Run: headless pygame with SDL's dummy video driver; simulated clock (each Clock.tick advances the game by its frame time, no real sleeping); random seed 0; keys injected as events and as key.get_pressed() state; mouse plan: one left click at the window centre at the start of phase 2, then a move to the lower-right quarter at the start of phase 3.
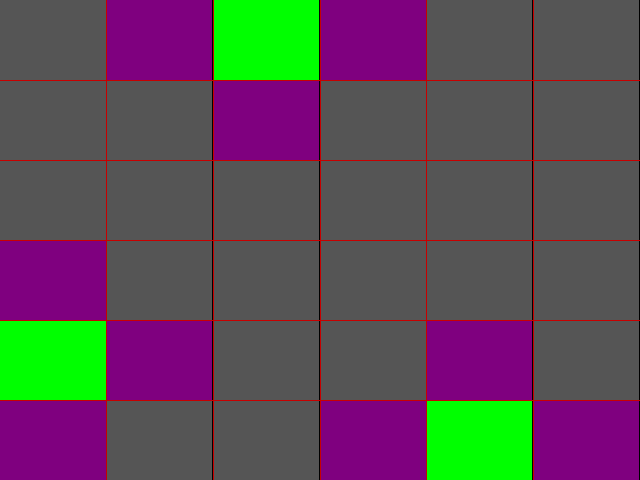
Frame 1 of 4 · flips 1–60 · no input
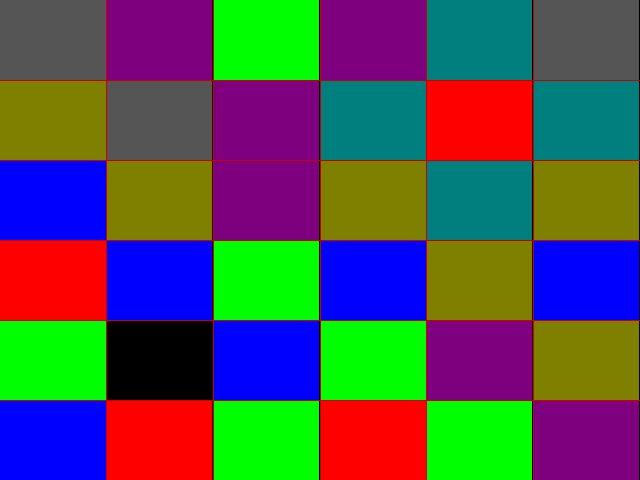
Frame 2 of 4 · flips 61–180 · clicked the window centre · tapped SPACE, RETURN · held RIGHT (→), D
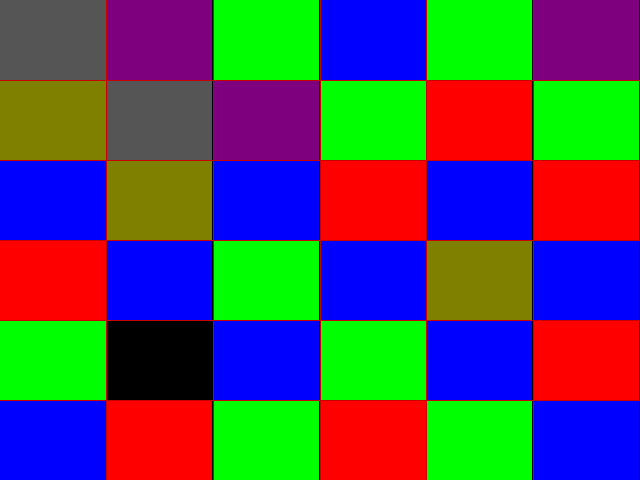
Frame 3 of 4 · flips 181–300 · moved the mouse to the lower-right quarter · held DOWN (↓), S
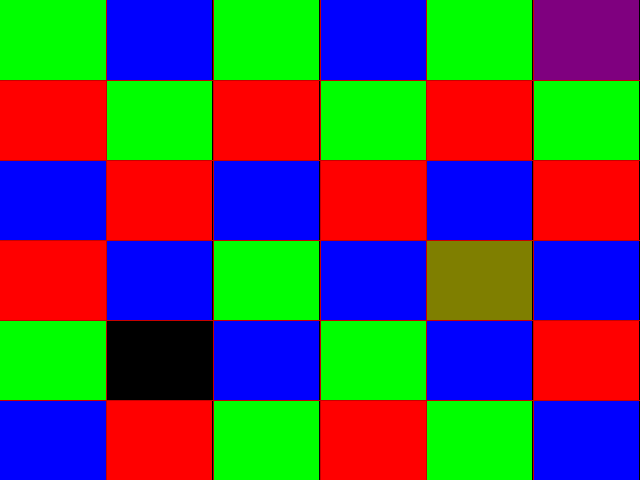
Frame 4 of 4 · flips 301–420 · held LEFT (←), A, UP (↑), W

The pygame program that drew these frames:

#!/usr/bin/env python3

import pygame
import random

class Cell:

    def __init__(self):
        self.values = ["red", "green", "blue"]
        self.collapsed = False

    def get_color(self):
        final_color = pygame.Vector3()
        for color_name in self.values:
            color = pygame.Color(color_name)
            final_color += (color.r, color.g, color.b)
        if len(self.values) > 0:
            final_color /= len(self.values)
        return final_color

    def draw(self, game, rect):
        color = self.get_color()
        pygame.draw.rect(game.win, color, rect)

    def cardinality(self):
        return len(self.values)

    def collapse(self):
        self.collapsed = True
        self.values = [random.choice(self.values)]

    def remove(self, value):
        if value in self.values:
            self.values.remove(value)

class Grid:

    def __init__(self, rows, cols):
        self.rows = rows
        self.cols = cols
        self.cells = [Cell() for _ in range(rows * cols)]
    
    def get_cell(self, x, y):
        return self.cells[y * self.cols + x]
    
    def next_cell(self):
        cells = []
        for y in range(self.rows):
            for x in range(self.cols):
                cell = self.get_cell(x, y)
                if not cell.collapsed and cell.cardinality() > 0:
                    cells.append((x, y, cell))
        if len(cells) > 0:
            return random.choice(cells)
        return (0, 0, None)
    
    def propagate(self, x, y):
        value = self.get_cell(x, y).values[0]
        if x > 0:
            self.get_cell(x - 1, y).remove(value)
        if x < self.cols - 1:
            self.get_cell(x + 1, y).remove(value)
        if y > 0:
            self.get_cell(x, y - 1).remove(value)
        if y < self.rows - 1:
            self.get_cell(x, y + 1).remove(value)

    def collapse(self, x, y):
        x = int(x)
        y = int(y)
        print(f"collapsing {x}, {y}")
        cell = self.get_cell(x, y)
        if cell.collapsed:
            return
        cell.collapse()
        self.propagate(x, y)
    
    def collapse_rand(self):
        x, y, cell = self.next_cell()
        if cell:
            self.collapse(x, y)

    def draw(self, game):
        ww, wh = game.win.get_size()
        cell_width = ww / self.cols
        cell_height = wh / self.rows
        # draw cells
        for row in range(0, self.rows):
            for col in range(0, self.cols):
                x = col * cell_width
                y = row * cell_height
                cell = self.get_cell(col, row)
                cell.draw(game, (x, y, cell_width, cell_height))
        # draw grid
        for row in range(1, self.rows):
            start = (0, row * wh / self.rows)
            end = (ww, row * wh / self.rows)
            pygame.draw.line(game.win, (200, 0, 0), start, end)
        for col in range(1, self.cols):
            start = (col * ww / self.cols, 0)
            end = (col * ww / self.cols, wh)
            pygame.draw.line(game.win, (200, 0, 0), start, end)

class MyGame:

    def __init__(self):
        self.grid = Grid(6, 6)
        self.collapse_timer = 0

    def update(self, delta):
        self.collapse_timer += delta
        if self.collapse_timer > 0.25:
            self.collapse_timer = 0
            self.grid.collapse_rand()

    def draw(self):
        self.win.fill((0, 0, 0))
        self.grid.draw(self)
        pass

    def click(self, pos):
        ww, wh = self.win.get_size()
        cell_width = ww / self.grid.cols
        cell_height = wh / self.grid.rows
        row = pos[1] // cell_height
        col = pos[0] // cell_width
        self.grid.collapse(col, row)

    def run(self):
        pygame.init()
        self.win = pygame.display.set_mode((640, 480))
        clock = pygame.time.Clock()
        running = True
        while running:
            delta = clock.tick(60) / 1000
            for e in pygame.event.get():
                if e.type == pygame.QUIT:
                    running = False
                elif e.type == pygame.KEYDOWN:
                    if e.key == pygame.K_ESCAPE:
                        running = False
                elif e.type == pygame.MOUSEBUTTONDOWN:
                    if e.button == 1:
                        self.click(e.pos)
            self.update(delta)
            self.draw()
            pygame.display.flip()
        pygame.quit()


if __name__ == "__main__":
    MyGame().run()
